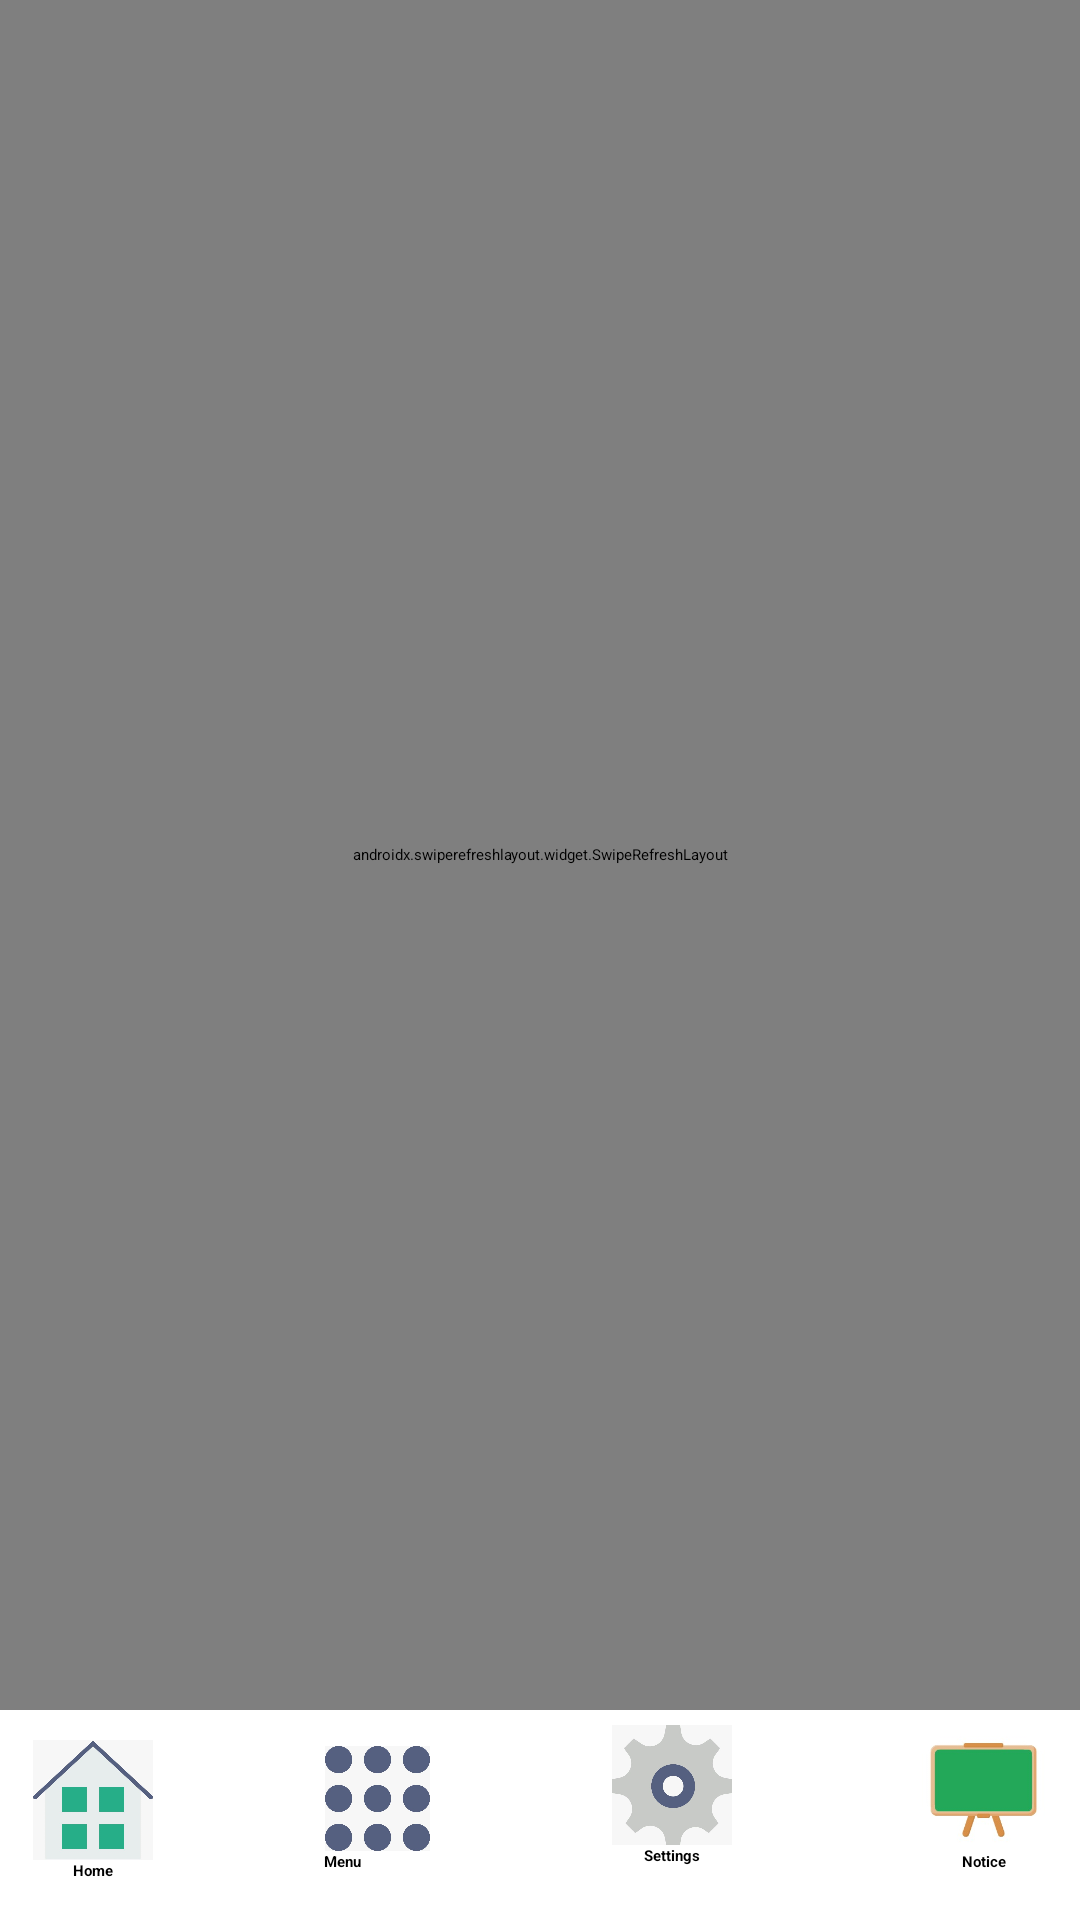

Here is an Android app screen rendered from its layout file. Give the layout XML and the strings, colors and styles it references.
<!-- AndroidManifest.xml: application theme Theme.WebView -->
<!-- res/layout/activity_main.xml -->
<?xml version="1.0" encoding="utf-8"?>
<androidx.coordinatorlayout.widget.CoordinatorLayout xmlns:android="http://schemas.android.com/apk/res/android"
    xmlns:app="http://schemas.android.com/apk/res-auto"
    xmlns:tools="http://schemas.android.com/tools"
    android:id="@+id/main"
    android:layout_width="match_parent"
    android:layout_height="match_parent"
    tools:context=".MainActivity"
    android:orientation="vertical">

    <LinearLayout
        android:layout_width="match_parent"
        android:layout_height="match_parent"
        android:id="@+id/ContentBox"
        android:orientation="vertical">
        <androidx.swiperefreshlayout.widget.SwipeRefreshLayout
            android:id="@+id/refreshLayout"
            android:layout_width="match_parent"
            android:layout_height="675dp"
            android:layout_weight="5"
            tools:ignore="ExtraText,MissingClass">

            <WebView
                android:id="@+id/web_view_contribute"
                android:layout_width="match_parent"
                android:layout_height="match_parent">

            </WebView>
        </androidx.swiperefreshlayout.widget.SwipeRefreshLayout>


        <LinearLayout
            android:id="@+id/bottomNavigationView"
            android:layout_width="match_parent"
            android:layout_height="70sp"
            android:background="@color/white"
            android:layout_gravity="bottom"
            android:orientation="horizontal"
            >

            <LinearLayout
                android:id="@+id/HomeBox"
                android:layout_width="52dp"
                android:layout_height="60sp"
                android:layout_marginStart="5sp"
                android:background="@color/white"
                android:clickable="true"
                android:layout_gravity="center_vertical"
                android:focusable="true"
                android:orientation="vertical"
                android:pointerIcon="grabbing">

                <ImageView
                    android:id="@+id/HomeBtn"
                    android:layout_width="40sp"
                    android:layout_height="40sp"
                    android:backgroundTint="@color/white"
                    android:background="@color/white"
                    android:layout_alignParentTop="true"
                    android:layout_alignParentBottom="true"
                    android:layout_gravity="center_horizontal"
                    android:layout_marginTop="5sp"
                    android:src="@drawable/home_p" />

                <TextView
                    android:id="@+id/HomeBtnText"
                    android:layout_width="wrap_content"
                    android:layout_height="wrap_content"

                    android:text="Home"
                    android:layout_gravity="center_horizontal"
                    android:textColor="@color/black"
                    android:textStyle="bold" />
            </LinearLayout>



            <LinearLayout
                android:id="@+id/MenuBox"
                android:layout_width="52dp"
                android:layout_height="60sp"
                android:layout_marginStart="43sp"
                android:background="@color/white"
                android:layout_gravity="center_vertical"
                android:layout_marginTop="2sp"
                android:clickable="true"
                android:focusable="true"
                android:orientation="vertical"
                android:pointerIcon="grabbing">

                <ImageView
                    android:id="@+id/MenuBtn"
                    android:layout_width="35sp"
                    android:layout_height="35sp"
                    android:layout_marginTop="5sp"
                    android:backgroundTint="@color/white"
                    android:src="@drawable/menu_p"
                    android:layout_gravity="center"/>

                <TextView
                    android:id="@+id/MenuBtnText"
                    android:layout_width="wrap_content"
                    android:layout_height="wrap_content"
                    android:layout_marginStart="8sp"
                    android:text="Menu"
                    android:textColor="@color/black"
                    android:textStyle="bold" />



            </LinearLayout>


            <LinearLayout
                android:id="@+id/SettingBox"
                android:layout_width="58dp"
                android:layout_height="60sp"
                android:layout_marginStart="43sp"
                android:clickable="true"
                android:layout_gravity="center_vertical"
                android:background="@color/white"
                android:focusable="true"
                android:orientation="vertical"
                android:pointerIcon="grabbing">
                <ImageView
                    android:id="@+id/SettingBtn"
                    android:layout_width="40sp"
                    android:backgroundTint="@color/white"
                    android:layout_gravity="center_horizontal"
                    android:layout_height="40sp"
                    android:src="@drawable/settings_p" />

                <TextView
                    android:id="@+id/SettingBtnText"
                    android:layout_width="wrap_content"
                    android:layout_height="wrap_content"
                    android:layout_gravity="center_horizontal"
                    android:text="Settings"
                    android:textColor="@color/black"
                    android:textStyle="bold" />




            </LinearLayout>


            <LinearLayout
                android:id="@+id/NoticeBox"
                android:layout_width="64dp"
                android:layout_height="70dp"
                android:layout_gravity="center_vertical"
                android:layout_marginStart="43sp"
                android:clickable="true"
                android:background="@color/white"
                android:focusable="true"
                android:orientation="vertical"
                android:pointerIcon="grabbing">

                <ImageView
                    android:id="@+id/NoticeBtn"
                    android:layout_width="47sp"
                    android:layout_height="47dp"
                    android:backgroundTint="@color/white"
                    android:layout_gravity="center_horizontal"
                    android:scaleType="fitXY"
                    android:src="@drawable/notice_p" />

                <TextView
                    android:id="@+id/NoticeBtnText"
                    android:layout_width="wrap_content"
                    android:layout_height="wrap_content"
                    android:layout_gravity="center_horizontal"
                    android:text="Notice"
                    android:textColor="@color/black"
                    android:textStyle="bold" />
            </LinearLayout>









        </LinearLayout>








    </LinearLayout>


</androidx.coordinatorlayout.widget.CoordinatorLayout>
<!-- resources referenced by this layout -->
<resources>
  <color name="black">#FF000000</color>
  <color name="white">#FFFFFFFF</color>
  <!-- drawable home_p: png bitmap (drawable, 58416 bytes) -->
  <!-- drawable menu_p: png bitmap (drawable, 101432 bytes) -->
  <!-- drawable notice_p: png bitmap (drawable, 18533 bytes) -->
  <!-- drawable settings_p: png bitmap (drawable, 53877 bytes) -->
</resources>
